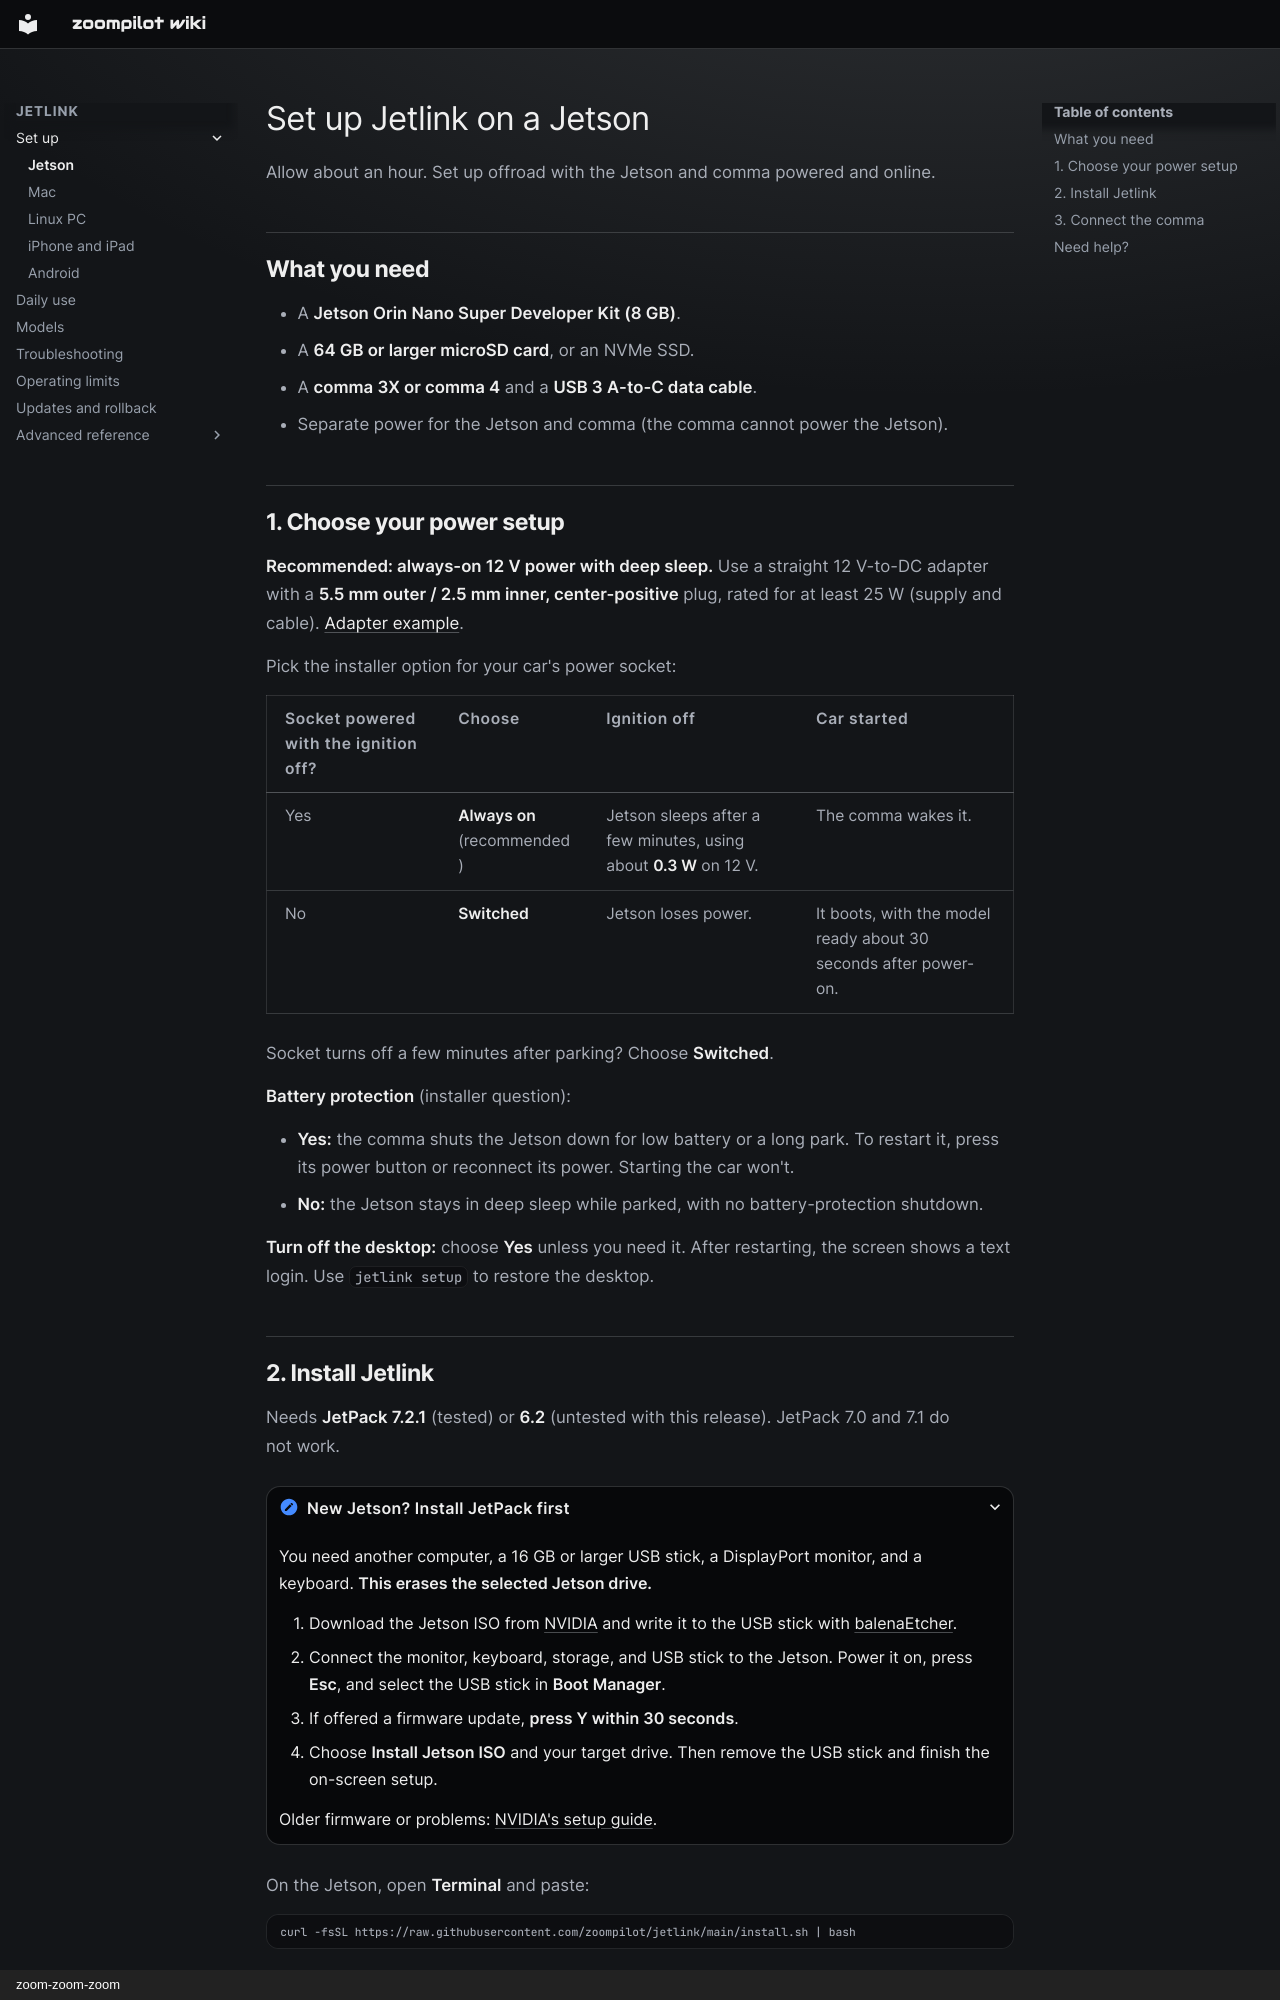

repository: zoompilot/wiki · page: jetlink/jetson/index.html · generator: mkdocs · copyright: zoom-zoom-zoom

---
title: "Set up Jetlink on a Jetson"
type: reference
---

<!-- Generated by contrib/sync-jetlink.py from 543258d9efd66c86eae506c5552480479eb62da4:docs/jetson.md. Do not edit. -->

# Set up Jetlink on a Jetson

Allow about an hour. Set up offroad with the Jetson and comma powered and online.

## What you need

- A **Jetson Orin Nano Super Developer Kit (8 GB)**.
- A **64 GB or larger microSD card**, or an NVMe SSD.
- A **comma 3X or comma 4** and a **USB 3 A-to-C data cable**.
- Separate power for the Jetson and comma (the comma cannot power the Jetson).

## 1. Choose your power setup

**Recommended: always-on 12 V power with deep sleep.** Use a straight
12 V-to-DC adapter with a **5.5 mm outer / 2.5 mm inner, center-positive**
plug, rated for at least 25 W (supply and cable).
[Adapter example](transport.md#recommended-jetson-power-setup).

Pick the installer option for your car's power socket:

| Socket powered with the ignition off? | Choose | Ignition off | Car started |
| --- | --- | --- | --- |
| Yes | **Always on** (recommended) | Jetson sleeps after a few minutes, using about **0.3 W** on 12 V. | The comma wakes it. |
| No | **Switched** | Jetson loses power. | It boots, with the model ready about 30 seconds after power-on. |

Socket turns off a few minutes after parking? Choose **Switched**.

**Battery protection** (installer question):

- **Yes:** the comma shuts the Jetson down for low battery or a long park. To
  restart it, press its power button or reconnect its power. Starting the car
  won't.
- **No:** the Jetson stays in deep sleep while parked, with no
  battery-protection shutdown.

**Turn off the desktop:** choose **Yes** unless you need it. After restarting,
the screen shows a text login. Use `jetlink setup` to restore the desktop.

<a id="1-put-jetpack-on-the-jetson"></a>
<a id="2-run-the-installer"></a>

## 2. Install Jetlink

Needs **JetPack 7.2.1** (tested) or **6.2** (untested with this release).
JetPack 7.0 and 7.1 do not work.

<details markdown="1">
<summary>New Jetson? Install JetPack first</summary>

You need another computer, a 16 GB or larger USB stick, a DisplayPort monitor,
and a keyboard. **This erases the selected Jetson drive.**

1. Download the Jetson ISO from [NVIDIA](https://developer.nvidia.com/embedded/jetpack)
   and write it to the USB stick with [balenaEtcher](https://etcher.balena.io/).
2. Connect the monitor, keyboard, storage, and USB stick to the Jetson.
   Power it on, press **Esc**, and select the USB stick in **Boot Manager**.
3. If offered a firmware update, **press Y within 30 seconds**.
4. Choose **Install Jetson ISO** and your target drive. Then remove the USB
   stick and finish the on-screen setup.

Older firmware or problems: [NVIDIA's setup guide](https://docs.nvidia.com/jetson/orin-nano-devkit/user-guide/latest/quick_start.html).

</details>

On the Jetson, open **Terminal** and paste:

```bash
curl -fsSL https://raw.githubusercontent.com/zoompilot/jetlink/main/install.sh | bash
```

Answer the power questions as above. Installation takes 10–30 minutes; leave
it running. To use the web page from your phone, choose a port and password
when prompted. Port **5600** is the default; **0** disables it.
